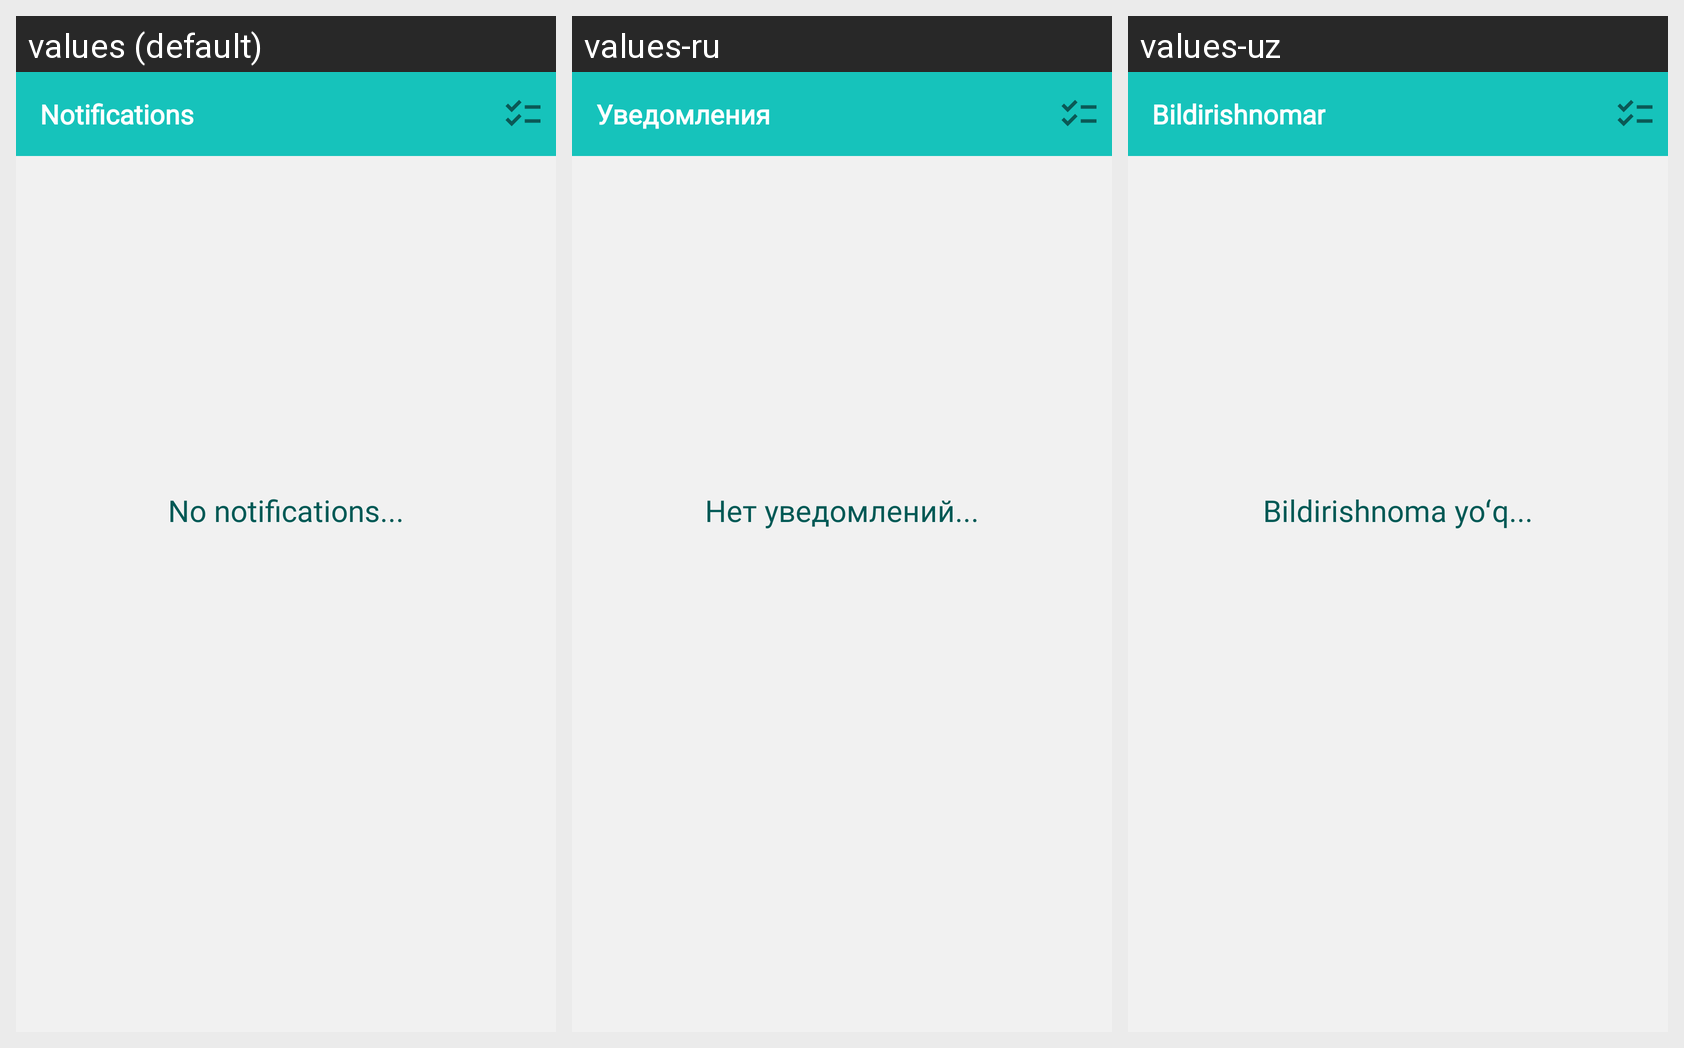

The Android screen above is rendered under several locales of the same app. Produce the string resources it draws, with the default and per-locale values.
Android screen res/layout/fragment_notifications.xml rendered under 3 locales, left to right: values (default), values-ru, values-uz. Device: Nexus 5 (rendered at 1080×1920; each locale shown at half size, 540×960, under a caption strip naming it); theme Theme.OpticsClientsApp.
Strings drawn on this screen, with the default value and each locale's value (text and hints the layout hard-codes, and strings that could not be matched under every locale, appear in the picture but are not listed):

tv_notifications
  values: Notifications
  values-ru: Уведомления
  values-uz: Bildirishnomar

tv_noNotifications
  values: No notifications...
  values-ru: Нет уведомлений...
  values-uz: Bildirishnoma yoʻq...
